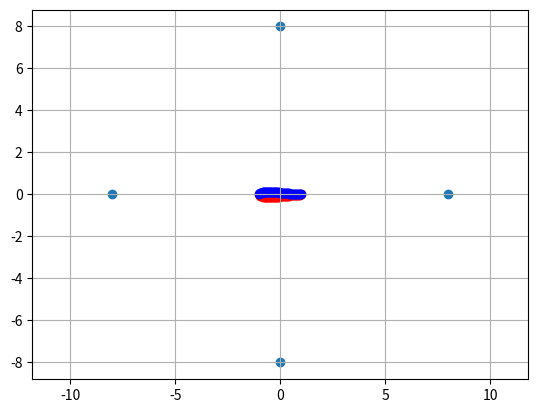
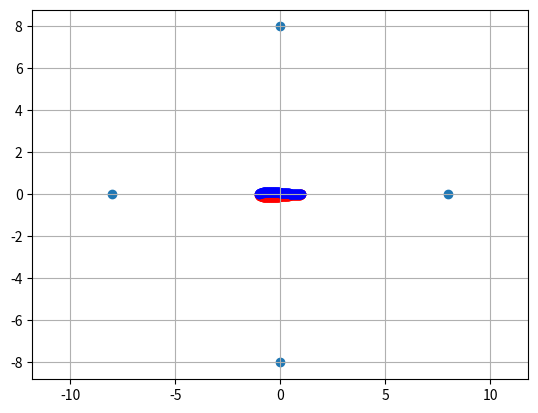
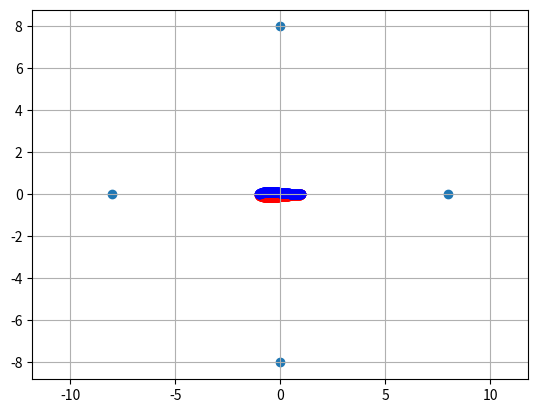
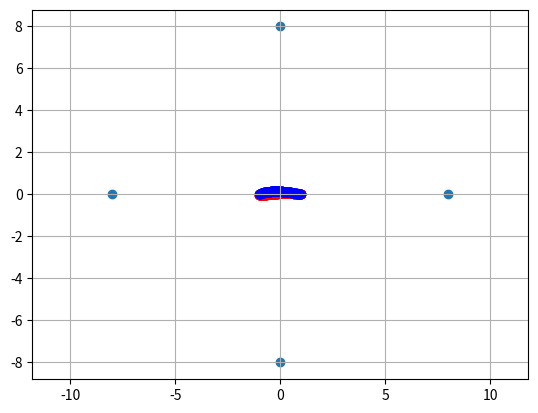
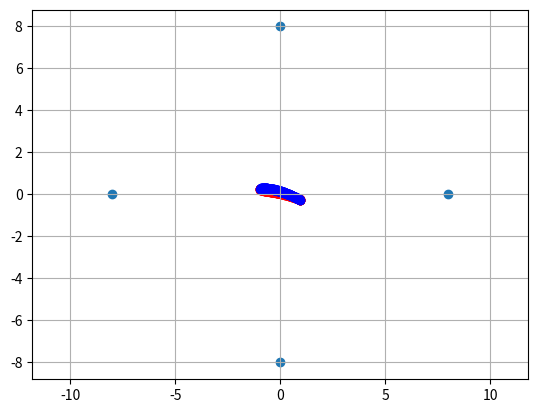

Here is the Python script that generated these plots, in order:
import numpy as np
import matplotlib.pyplot as plt
import sys
class Joukowsky_transform:
	def __init__(self, c, a, t_0):
		print("Joukowsky_transform initialized.")
		self.c = c
		self.a = a
		self.t_0 = t_0
	def __call__(self, t):
		epsc = 1e-15+1j*1e-15
		z = 0.5*(t+self.t_0+self.c**2/(t+self.t_0+epsc)) 
		print("Joukowsky transform (t -> z) result z: ")
		print(z)
		return z

def circle(X, Y, x_c, y_c, c, h, d): #make circle in parametric plane
	a = np.sqrt(c**2+h**2)+d
	Y_pos = np.sqrt(a**2-(X-x_c)**2)+y_c
	Y_neg = -np.sqrt(a**2-(X-x_c)**2)+y_c
	plt.scatter(x_c,y_c, c = 'g')
	return [Y_neg, Y_pos]
def Joukowsky(X, Y, c, attack):
	Z = X + 1j*Y #Create parametric plane
	JT = Joukowsky_transform(c, 0.0, 0.0) #Apply conformal map
	Z_J = JT(Z)
	Z_J = Z_J*np.exp(-1j*attack)
	Re_Z_J = np.real(Z_J)
	Im_Z_J = np.imag(Z_J)
	return [Re_Z_J, Im_Z_J]

def airfoil(c, h, d, attack, meshsize):
	print("Plotting airfoil:")
	a = np.sqrt(c**2+h**2)+d
	sigma = np.arctan(h/c)
	x_c = c - a*np.cos(sigma)
	y_c = a*np.sin(sigma)
	X = np.linspace(x_c-a, x_c+a, meshsize) #parametric plane mesh
	Y = np.linspace(y_c-a, y_c+a, meshsize)
	
	Y_circle = circle(X, Y, x_c, y_c, c, h, d)
	Re_Z_J_pos = Joukowsky(X, Y_circle[1], c, attack)[0] #apply conformal map to upper part of circle
	Im_Z_J_pos = Joukowsky(X, Y_circle[1], c, attack)[1]
	
	Re_Z_J_neg = Joukowsky(X, Y_circle[0], c, attack)[0] #apply conformal map to lower part of circle
	Im_Z_J_neg = Joukowsky(X, Y_circle[0], c, attack)[1]
	
	#print("y_pos")
	#print(Y_circle[1])
	#print("y_neg")
	#print(Y_circle[0])

	plt.axis('equal')
	#plt.plot(X, Y_circle[0], "r--", alpha = 0.5)
	#plt.plot(X, Y_circle[1], "b--", alpha = 0.5)
	#plt.plot(Re_Z_J_neg, Im_Z_J_neg, "r")
	#plt.plot(Re_Z_J_pos, Im_Z_J_pos, "b")
	plt.scatter(Re_Z_J_neg, Im_Z_J_neg, c="r")
	plt.scatter(Re_Z_J_pos, Im_Z_J_pos, c="b")
	return [Re_Z_J_neg, Im_Z_J_neg, Re_Z_J_pos, Im_Z_J_pos]
def outer(c, h, d, k): # k - multiplier for size of domain
	a = np.sqrt(c**2+h**2)+d
	sigma = np.arctan(h/c)
	x_c = c - a*np.cos(sigma)
	y_c = a*np.sin(sigma)
	x, y = [0.0]*4, [0.0]*4
	x[0], y[0] = k*c, 0.0
	x[1], y[1] = 0.0, k*c
	x[2], y[2] = -k*c,0.0
	x[3], y[3] = 0.0, -k*c
	plt.scatter(x, y)
	return np.array(x), np.array(y)

def step1(filename, profile_points, div):
	Re_Z_J_neg, Im_Z_J_neg, Re_Z_J_pos, Im_Z_J_pos = profile_points[0], profile_points[1], profile_points[2], profile_points[3]
	with open(filename, 'a+') as f:
		f.write(f"//Lower part of profile\n")
		for i in range(div-1):
			f.write(f"Point({i+1}) = {{{Re_Z_J_neg[i]}, {Im_Z_J_neg[i]}, 0, 1.0}};\n") #Writing to geo file
		f.write(f"//Upper part of profile\n")
		for i in range(div-1):
			f.write(f"Point({div+i}) = {{{Re_Z_J_pos[-(i+1)]}, {Im_Z_J_pos[-(i+1)]}, 0, 1.0}};\n") #Writing to geo file

def step2(filename, outer_points, div):
	x = outer_points[0]
	y = outer_points[1]
	with open(filename, 'a+') as f:
		f.write(f"//Circle\n")
		for i in range(4):
			f.write(f"Point({2*div-1+i}) = {{{x[i]}, {y[i]}, 0, 1.0}};\n") #Writing to geo file
		f.write(f"Point({2*div+3}) = {{0.0, 0.0, 0, 1.0}};\n")
def step3(filename, div):
	with open(filename, 'a+') as f:
		f.write(f"//Profile lines\n")
		for i in range(1,2*div-2):
			f.write(f"Line({i}) = {{{i}, {i+1}}};\n") #Writing to geo file
		f.write(f"Line({2*div-2}) = {{{2*div-2}, {1}}};\n")
def step4(filename, div):
	with open(filename, 'a+') as f:
		f.write(f"//Creating profile curve loop\n")
		f.write(f"lines_ind[] = {{1 : {2*div-2}}};\n")
		f.write(f"Curve Loop(1) = lines_ind[];\n")
		f.write(f"Circle({2*div-1}) = {{{2*div}, {2*div+3}, {2*div+2}}};\n")
		f.write(f"Circle({2*div}) = {{{2*div+2}, {2*div+3}, {2*div}}};\n")
		f.write(f"Curve Loop(2) = {{{2*div-1}}};\n")
		f.write(f"Curve Loop(3) = {{{2*div}}};\n")
		f.write(f"//Creating plane\n")
		f.write(f"Plane Surface(1) = {{1, 2, 3}};\n")
		f.write(f"//Physical groups\n")
		f.write(f"Physical Curve(\"Left\") = {{{2*div-1}}};\n")
		f.write(f"Physical Curve(\"Right\") = {{{2*div}}};\n")
		f.write(f"Physical Curve(\"Profile\") = lines_ind[];\n")
		f.write(f"Physical Surface(\"Domain\") = {{1}};\n")
		f.write(f"Mesh.Algorithm = 2;\n")
		f.write(f"Mesh.MshFileVersion = 2.2;\n")

#1) c = 1.0 h = 0.0 d = 0.1
#2) c = 1.0 h = 0.1 d = 0.05

def main(args, div, tag): 
	da = {"deg":args[0], "c": args[1], "h": args[2], "d": args[3]}
	deg = da["deg"]
	c = da["c"]
	h = da["h"]
	d = da["d"]

	angle = deg*np.pi/180
	print("Angle = ", angle, " rad.")
	plt.figure()
	plt.grid()
	profile_points = airfoil(c, h, d, angle, div)
	outer_points = outer(c, h, d, 8)
	fname = f"jouk_geo_profile{tag}_div{div}_angle{deg}.geo"
	step1(fname, profile_points, div)
	step2(fname, outer_points, div)
	step3(fname, div)
	step4(fname, div)

profile1 = [0.0, 1.0, 0.0, 0.1]
profile2 = [0.0, 1.0, 0.1, 0.05]
profile3 = [15.0, 1.0, 0.1, 0.05]
main(profile1, 50, 1)
main(profile1, 100, 1)
main(profile1, 150, 1)
main(profile2, 150, 2)
main(profile3, 150, 3)
plt.show()
